Run: headless pygame with SDL's dummy video driver; simulated clock (each Clock.tick advances the game by its frame time, no real sleeping); random seed 0; keys injected as events and as key.get_pressed() state; no mouse input.
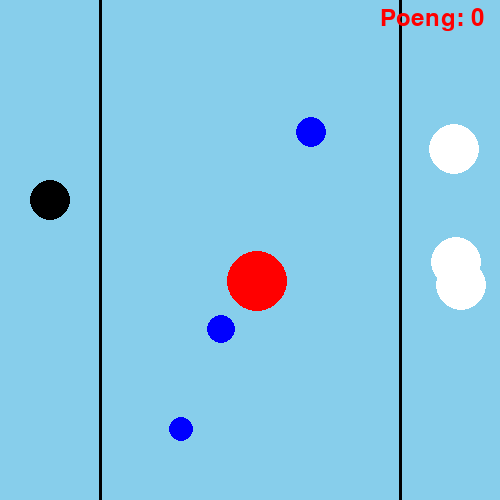
Frame 1 of 4 · flips 1–60 · no input
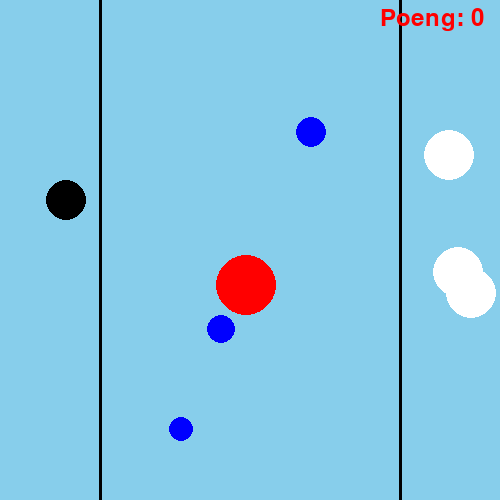
Frame 2 of 4 · flips 61–180 · tapped SPACE, RETURN · held RIGHT (→), D
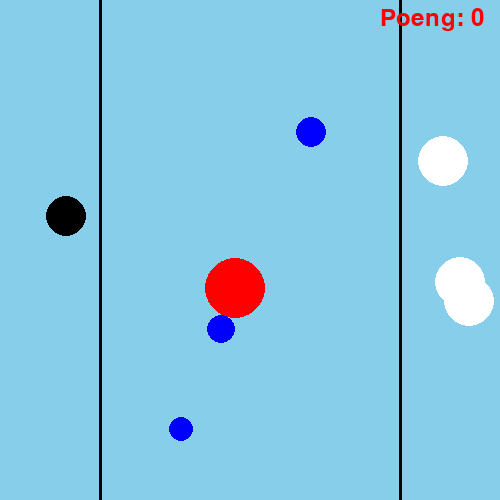
Frame 3 of 4 · flips 181–300 · held DOWN (↓), S
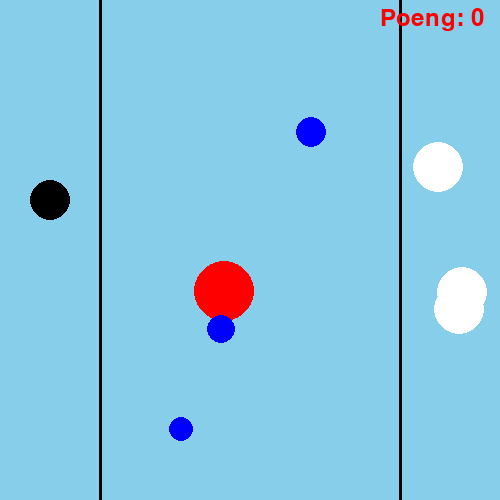
Frame 4 of 4 · flips 301–420 · held LEFT (←), A, UP (↑), W

The pygame program that drew these frames:

import pygame as pg
from pygame.locals import (K_UP, K_DOWN, K_LEFT, K_RIGHT)
import math as m
import random as rd

gap = 100
spillermedsaufart = 0.07
vanligspillerfart = 0.14
poeng_total = 0

# Initialiserer/starter pygame
pg.init()
spillet_er_over = False

# Oppretter et vindu der vi skal "tegne" innholdet vårt
VINDU_BREDDE = 500
VINDU_HOYDE  = 500
vindu = pg.display.set_mode([VINDU_BREDDE, VINDU_HOYDE])

font = pg.font.SysFont("Arial", 36)
class Ball:
  """Klasse for å representere en ball"""
  def __init__(self, x, y, radius, farge, vindusobjekt):
    """Konstruktør"""
    self.x = x
    self.y = y
    self.radius = radius
    self.farge = farge
    self.total = 0
    self.vindusobjekt = vindusobjekt
  
  def tegn(self):
    """Metode for å tegne ballen"""
    pg.draw.circle(self.vindusobjekt, self.farge, (self.x, self.y), self.radius) 
  
  def finnAvstand(self, annenBall):
    """Metode for å finne avstanden til en annen ball"""
    xAvstand2 = (self.x - annenBall.x)**2  # x-avstand i andre
    yAvstand2 = (self.y - annenBall.y)**2  # y-avstand i andre
    sentrumsavstand = m.sqrt(xAvstand2 + yAvstand2)
    radiuser = self.radius + annenBall.radius
    avstand = sentrumsavstand - radiuser
    return avstand


class Hinder(Ball):
  """Klasse for å representere et hinder"""
  def __init__(self, x, y, radius, farge, vindusobjekt, xFart, yFart):
    super().__init__(x, y, radius, farge, vindusobjekt)
    self.xFart = xFart
    self.yFart = yFart

  def flytt(self):

    """Metode for å flytte hinderet"""
    # Sjekker om hinderet er utenfor høyre/venstre kant
    if ((self.x - self.radius) <= 100) or ((self.x + self.radius) >= self.vindusobjekt.get_width()-100):
      self.xFart = -self.xFart
    # Sjekker om hinderet er utenfor øvre/nedre kant
    if ((self.y - self.radius) <= 0) or ((self.y + self.radius) >= self.vindusobjekt.get_height()):
      self.yFart = -self.yFart
    # Flytter hinderet
    self.x += self.xFart
    self.y += self.yFart


class Spiller(Ball):
  """Klasse for å representere en spiller"""
  def __init__(self, x, y, radius, farge, vindusobjekt, fart):
    super().__init__(x, y, radius, farge, vindusobjekt)
    self.fart = fart
    self.igang = True


  def flytt_med_kollisjon(self, taster, hindringer):
    original_x = self.x
    original_y = self.y

    # Opp
    if taster[K_UP]:
        self.y -= self.fart
        if self.y - self.radius < 0 or self.treffer_hindring(hindringer):
            self.y = original_y

    # Ned
    if taster[K_DOWN]:
        self.y += self.fart
        if self.y + self.radius > self.vindusobjekt.get_height() or self.treffer_hindring(hindringer):
            self.y = original_y

    # Venstre
    if taster[K_LEFT]:
        self.x -= self.fart
        if self.x - self.radius < 0 or self.treffer_hindring(hindringer):
            self.x = original_x

    # Høyre
    if taster[K_RIGHT]:
        self.x += self.fart
        if self.x + self.radius > self.vindusobjekt.get_width() or self.treffer_hindring(hindringer):
            self.x = original_x


  def treffer_hindring(self, hindringer):
    for h in hindringer:
        if self.finnAvstand(h) <= 0:
            return True
    return False


class Sau(Ball):
    def __init__(self, x, y, radius, farge, vindusobjekt, xFart, yFart):
        super().__init__(x, y, radius, farge, vindusobjekt)
        self.xFart = xFart
        self.yFart = yFart
        self.bæres = False
        self.reddet = False

    def flytt(self):
        """Metode for å flytte sauen"""
        # Sjekker om hinderet er utenfor høyre/venstre kant
        self.x += self.xFart
        self.y += self.yFart

        if ((self.x - self.radius) <= (self.vindusobjekt.get_width())-gap) or ((self.x + self.radius) >= self.vindusobjekt.get_width()):
            self.xFart = -self.xFart
        # Sjekker om hinderet er utenfor øvre/nedre kant
        if (self.y - self.radius) <= 0 or ((self.y + self.radius) >= self.vindusobjekt.get_height()):
            self.yFart = -self.yFart
            # Flytter hinderet
            self.x += self.xFart
            self.y += self.yFart

    def fjern(self):
       self.y = -400
       self.x = 200
       self.xfart = 0
       self.yfart = 0

   
def generer_spøkelse(antall, radius, farge):
    """Genererer spøkelseliste"""
    spøkelseliste = []
    spacing = VINDU_BREDDE // antall
    for i in range(antall):
        x = rd.randint(gap + radius//2 + 50, vindu.get_width()-gap-radius//2 - 50)
        y = rd.randint(radius//2 + 50, vindu.get_height()-radius//2 - 50)
        xfart = rd.uniform(-0.1, 0.1)
        yfart = rd.uniform(-0.03, 0.03)
        spøkelse = Hinder(x, y, radius, farge, vindu, xfart, yfart)
        spøkelseliste.append(spøkelse)
    return spøkelseliste
      
def generer_sau(antall, radius, farge):
    """Genererer spøkelseliste"""
    sauliste = []
    spacing = VINDU_BREDDE // antall
    for i in range(antall):
        x = rd.randint(vindu.get_width()-gap+radius, vindu.get_width() -radius)
        y = rd.randint(radius + 50, vindu.get_height()-radius - 50)
        xfart = rd.uniform(-0.1, 0.1)
        yfart = rd.uniform(-0.1, 0.1)
        sau = Sau(x, y, radius, farge, vindu, xfart, yfart)
        sauliste.append(sau)
    return sauliste

def generer_hindring(antall, farge):
    hinderliste = []
    for i in range(antall):
        radius = rd.randint(10, 15)
        xfart = 0
        yfart = 0
        x = rd.randint(gap + radius//2 + 50, vindu.get_width()-gap-radius//2 - 50)
        y = rd.randint(radius//2 + 50, vindu.get_height()-radius//2 - 50)
        hinder = Hinder(x, y, radius, farge, vindu, xfart, yfart)
        hinderliste.append(hinder)
    return hinderliste


# Lager et Spiller-objekt
spiller = Spiller(50, 200, 20, (0, 0, 0), vindu, vanligspillerfart)
spøkelseliste = generer_spøkelse(1, 30, "red")
sauliste = generer_sau(3, 25, "white")
hinderliste = generer_hindring(3, "blue")

# Gjenta helt til brukeren lukker vinduet
fortsett = True
while fortsett:

    # Sjekker om brukeren har lukket vinduet
    for event in pg.event.get():
        if event.type == pg.QUIT:
            fortsett = False

    # Henter en ordbok med status for alle tastatur-taster
    trykkede_taster = pg.key.get_pressed()

    # Farger bakgrunnen lyseblå
    vindu.fill((135, 206, 235))
    pg.draw.line(vindu, "black", (100, 0), (100, 500), 3) 
    pg.draw.line(vindu, "black", (400, 0), (400, 500), 3) 

    # Tegner og flytter spiller og hinder
    if spiller.igang: 
        spiller.flytt_med_kollisjon(trykkede_taster, hinderliste)
        for hinder in spøkelseliste:
            hinder.flytt()
        for sau in sauliste:
            sau.flytt()

    spiller.tegn()
    for sau in sauliste:
        if sau.bæres == False and sau.reddet == False:
            sau.tegn()
    for spøkelse in spøkelseliste:
        spøkelse.tegn()

    # Sjekker avstanden mellom spiller og hinder
    for spøkelse in spøkelseliste:
        if spiller.finnAvstand(spøkelse) <= 0 and not spillet_er_over:
            print("Spillet er over")
            spiller.igang = False  
            spillet_er_over = True

    for hindring in hinderliste:
       hindring.tegn()
    

    for sau in sauliste:
            if spiller.finnAvstand(sau) <= 0 and not sau.bæres and not sau.reddet:
                if any(s.bæres for s in sauliste):  # Hvis spiller allerede bærer en annen sau
                    spiller.igang = False
                    spillet_er_over = True
            if sau.bæres and spiller.x <= 100:
                sau.reddet = True
                sau.bæres = False
                spiller.farge = ((0, 0, 0))
                spiller.fart = vanligspillerfart
                sau.fjern()
                poeng_total += 1
                nysau = generer_sau(1, 25, "white")[0]
                sauliste.append(nysau)
                nyspøkelse = generer_spøkelse(1, 30, "red")[0]
                spøkelseliste.append(nyspøkelse)
                nyhinder = generer_hindring(1, "blue" )
                hinderliste.extend(nyhinder)


            if spiller.finnAvstand(sau) <= 0 and not spillet_er_over:
                sau.bæres = True
                spiller.farge = "grey"
                spiller.fart = spillermedsaufart  

    poengtekst = font.render((f'Poeng: {poeng_total}'), True, (255, 0, 0))
    vindu.blit(poengtekst ,(380, 6))

    if spillet_er_over:
      tekst = font.render("Spillet er over", True, (255, 0, 0))
      vindu.blit(tekst, (150, 150))
    # Oppdaterer alt innholdet i vinduet
    pg.display.flip()

# Avslutter pygame
pg.quit()
